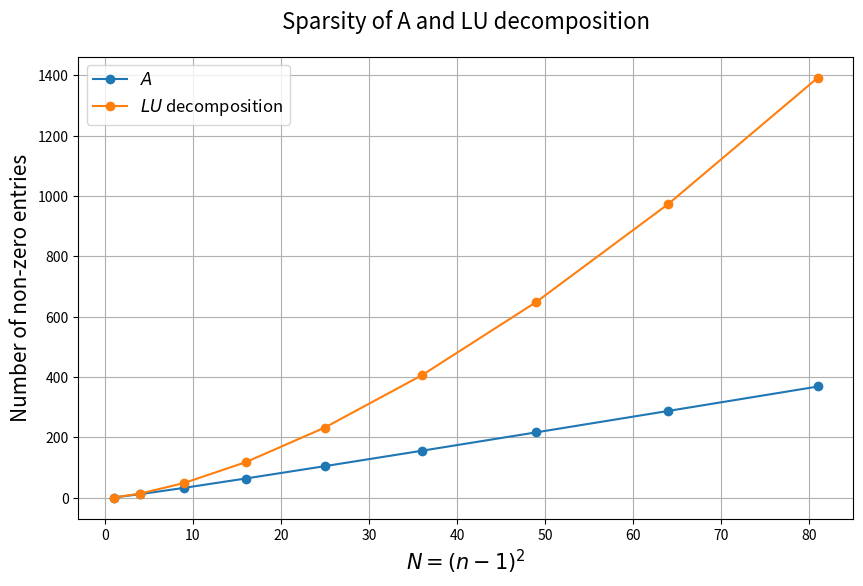

The matplotlib source for this figure:
""" Module for constructing and analyzing sparse matrices
    designed for use in solving the Poisson problem on a unit square 
    using finite differences.
[redacted]
    pylint Version 3.1.0
    pylint score: /10
"""
import numpy as np
from scipy.sparse import diags, block_diag, vstack, hstack, csr_matrix
from scipy.linalg import lu
import matplotlib.pyplot as plt

class BlockMatrix:
    """ Represents block matrices arising from finite difference approximations
    of the Laplace operator.

    Parameters
    ----------
    n : int
        Number of intervals in each dimension.

    Attributes
    ----------
    n : int
        Number of intervals in each dimension.

    Raises
    ------
    ValueError
        If n < 2.
    """

    def __init__(self, n):
        if n < 2:
            raise ValueError("n must be atleast 2.")
        self.n = n
        self.n_inner = n - 1
        self.N = (n - 1)**2  # Total number of unknowns.

    def get_sparse(self):
        """ Returns the block matrix as sparse matrix.

        Returns
        -------
        scipy.sparse.csr_matrix
            The block_matrix in a sparse data format.
        """
        # definition of matrix C
        C = diags([-1,4,-1],[-1,0,1],shape=(self.n_inner, self.n_inner)).toarray()

        # C as the diagonal of A
        A_diag = block_diag([C] * (self.n_inner), format="csr")

        # substraction of C with the side diagonals
        A = A_diag - diags([1, 1], [-self.n_inner, self.n_inner], shape=(self.N, self.N), format="csr")

        return A

    def eval_sparsity(self):
        """ Returns the absolute and relative numbers of non-zero elements of
        the matrix. The relative quantities are with respect to the total
        number of elements of the represented matrix.

        Returns
        -------
        int
            Number of non-zeros
        float
            Relative number of non-zeros
        """
        A = self.get_sparse()
        non_zeros = A.nnz #Number of nonzero matrix elements
        total_entries = self.N**2
        return non_zeros, non_zeros / total_entries

    def get_lu(self):
        """ Provides an LU-Decomposition of the represented matrix A of the
        form A = p * l * u

        Returns
        -------
        p : numpy.ndarray
            permutation matrix of LU-decomposition
        l : numpy.ndarray
            lower triangular unit diagonal matrix of LU-decomposition
        u : numpy.ndarray
            upper triangular matrix of LU-decomposition
        """
        A_dense = self.get_sparse().toarray()
        p, l, u = lu(A_dense)
        return p, l, u

    def eval_sparsity_lu(self):
        """ Returns the absolute and relative numbers of non-zero elements of
        the LU-Decomposition. The relative quantities are with respect to the
        total number of elements of the represented matrix.

        Returns
        -------
        int
            Number of non-zeros
        float
            Relative number of non-zeros
        """
        _, l, u = self.get_lu()
        non_zeros_l = np.count_nonzero(l) - self.N  # Exclude diagonal ones in L
        non_zeros_u = np.count_nonzero(u)
        total_non_zeros_lu = non_zeros_l + non_zeros_u
        total_entries_A = self.get_sparse().nnz
        return total_non_zeros_lu, total_non_zeros_lu / total_entries_A

    def plot_sparsity_N(self, max_n):
        """
        Plots the number of non-zero entries in A and its LU decomposition against N.

        Parameters
        ----------
        max_n : int
            Maximum value of n to consider.
        """
        ns = range(2, max_n + 1)
        N_values = [(n - 1)**2 for n in ns]
        non_zeros_A = []
        non_zeros_LU = []

        for n in ns:
            BM = BlockMatrix(n)
            non_zeros, _ = BM.eval_sparsity()
            non_zeros_lu, _ = BM.eval_sparsity_lu()
            non_zeros_A.append(non_zeros)
            non_zeros_LU.append(non_zeros_lu)

        plt.figure(figsize=(10, 6))
        plt.plot(N_values, non_zeros_A, label="$A$", marker='o')
        plt.plot(N_values, non_zeros_LU, label="$LU$ decomposition", marker='o')
        plt.xlabel("$N = (n-1)^2$", fontsize=15)
        plt.ylabel("Number of non-zero entries", fontsize=15)
        plt.title("Sparsity of A and LU decomposition", fontsize=16, pad=20)
        plt.legend(fontsize=12)
        plt.grid()
        plt.show()


    def get_cond(self):
        """ Computes the condition number of the represented matrix.

        Returns
        -------
        float
            condition number with respect to the infinity-norm
        """
        return np.linalg.cond(self.get_sparse().toarray())

def main():
    """ Main program: Use of the class implemented above 
        and all its functionalities
    """
    n = 3
        # instance of the BlockMatrix class
    BM = BlockMatrix(n)
    # Get the sparse matrix
    A = BM.get_sparse()
    absolute, relative = BM.eval_sparsity()
    print(f"For n={n} we define N:=({n}-1)^2 and the matrix A in " 
          "R^{N}x{N}. We demonstrate A as a spare-Matrix as followed: \n" 
          f"{A} ")
    print(f"The absolute number of non-zero elements of the matrix A are: {absolute}"
          "\n The relative numbers of non-zero elements of the matrix with respect"
          f" to the total number of elements of the represented matrix are: {relative}")
    
    # Plot sparsity
    max_n = 10  # Specify the maximum value for n
    BM.plot_sparsity_N(max_n)

# main-funktion
if __name__ == "__main__":
    main()